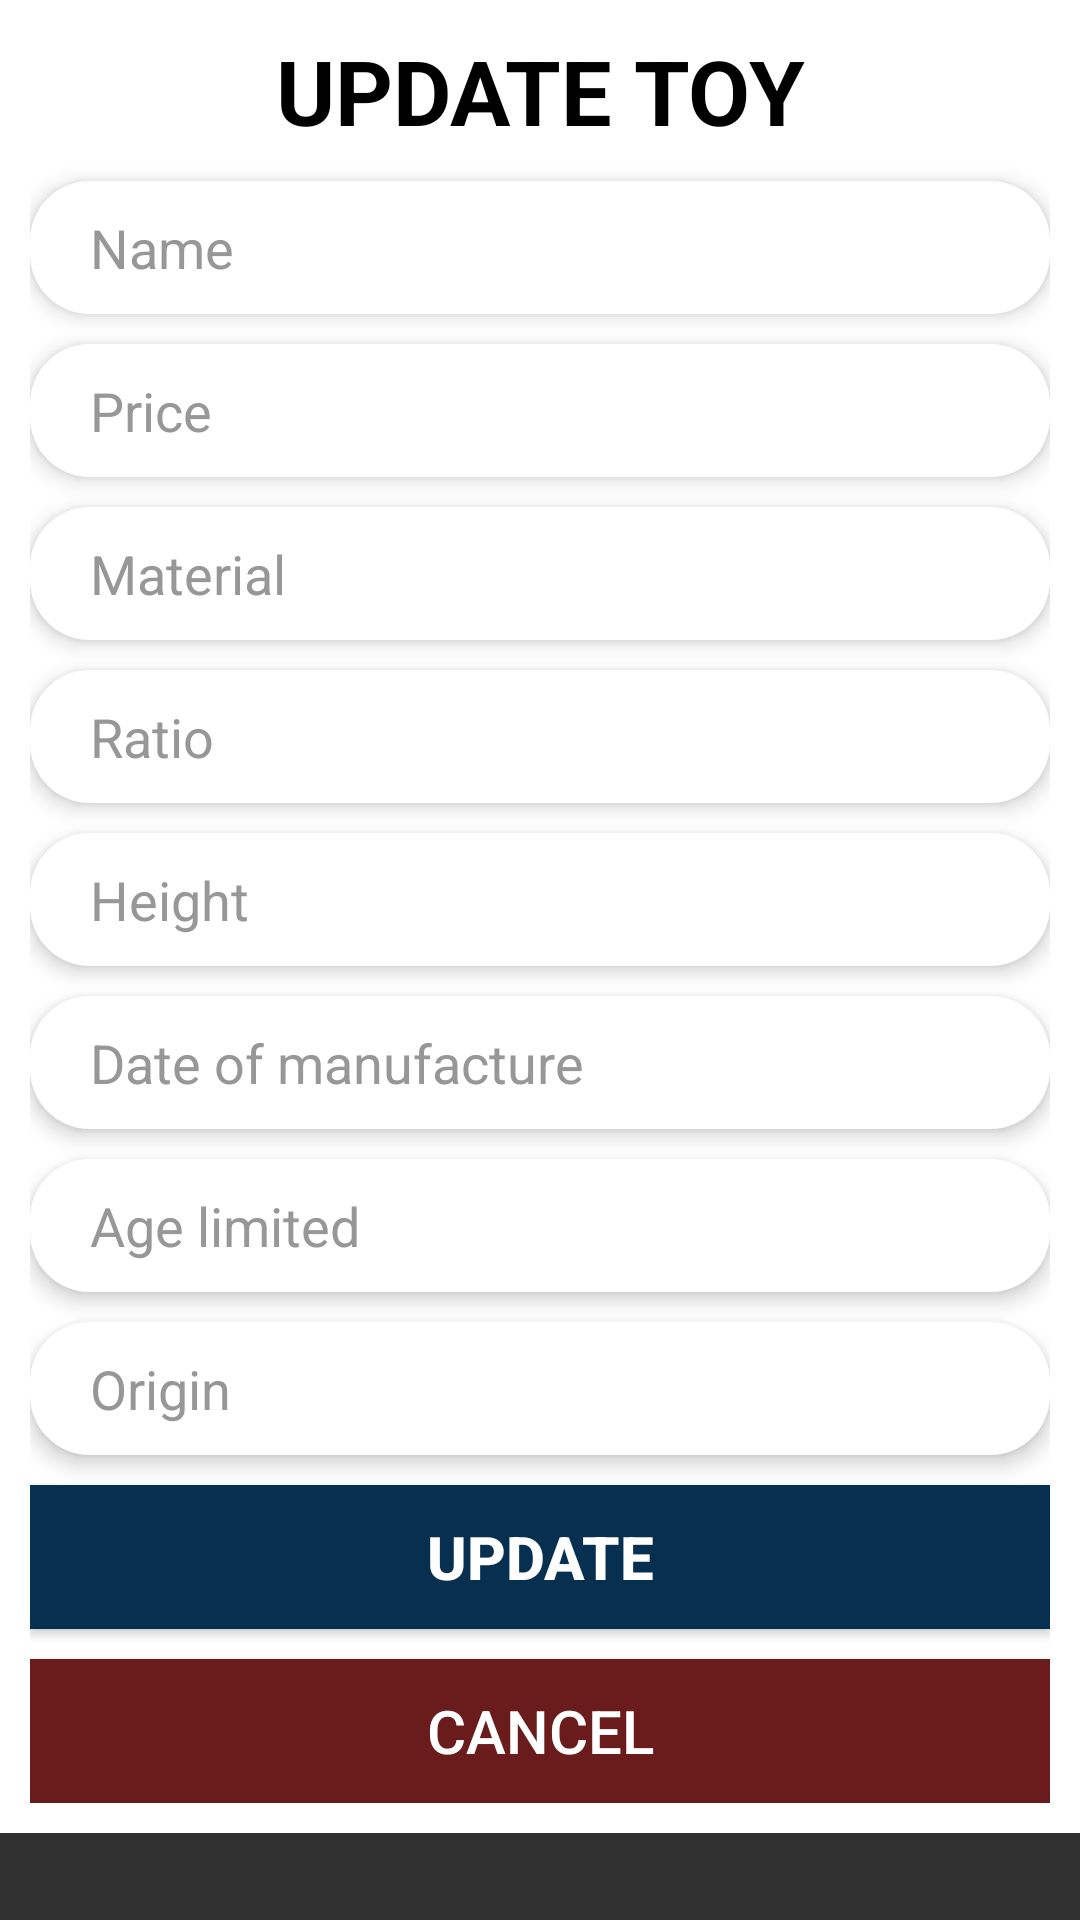

Produce the Android XML layout that renders to this screen, including the resource entries it uses.
<!-- AndroidManifest.xml: application theme Theme.DuAnMau1 -->
<!-- res/layout/dialog_update_sp.xml -->
<?xml version="1.0" encoding="utf-8"?>
<androidx.core.widget.NestedScrollView xmlns:android="http://schemas.android.com/apk/res/android"
    android:layout_width="match_parent"
    android:layout_height="wrap_content"
    xmlns:app="http://schemas.android.com/apk/res-auto">

    <androidx.constraintlayout.widget.ConstraintLayout
        android:layout_width="match_parent"
        android:layout_height="wrap_content"
        android:padding="10dp"
        android:background="#fff">

        <TextView
            android:layout_width="wrap_content"
            android:layout_height="wrap_content"
            android:text="UPDATE TOY"
            android:id="@+id/header"
            android:textColor="@color/black"
            app:layout_constraintTop_toTopOf="parent"
            app:layout_constraintLeft_toLeftOf="parent"
            app:layout_constraintRight_toRightOf="parent"
            android:textStyle="bold"
            android:textSize="30sp"/>

        <EditText
            android:layout_width="match_parent"
            android:layout_height="wrap_content"
            android:textColor="@color/black"
            android:background="@drawable/custom_edittext"
            android:elevation="4dp"
            android:layout_marginTop="10dp"
            android:textColorHint="@color/hint_edt"
            app:layout_constraintTop_toBottomOf="@id/header"
            android:id="@+id/edt_nameSpUpdateAdmin"
            android:hint="Name"/>


        <EditText
            android:layout_width="match_parent"
            android:layout_height="wrap_content"
            android:textColor="@color/black"
            android:background="@drawable/custom_edittext"
            android:elevation="4dp"
            android:textColorHint="@color/hint_edt"
            app:layout_constraintLeft_toLeftOf="parent"
            app:layout_constraintRight_toRightOf="parent"
            android:hint="Price"
            android:inputType="number"
            android:layout_marginTop="10dp"
            app:layout_constraintTop_toBottomOf="@id/edt_nameSpUpdateAdmin"
            android:id="@+id/edt_priceSpUpdateAdmin"/>

        <EditText
            android:layout_width="match_parent"
            android:layout_height="wrap_content"
            android:textColor="@color/black"
            android:background="@drawable/custom_edittext"
            android:elevation="4dp"
            android:textColorHint="@color/hint_edt"
            app:layout_constraintLeft_toLeftOf="parent"
            app:layout_constraintRight_toRightOf="parent"
            android:hint="Material"
            app:layout_constraintTop_toBottomOf="@id/edt_priceSpUpdateAdmin"
            android:layout_marginTop="10dp"
            android:id="@+id/edt_materialSpUpadteAdmin"/>

        <EditText
            android:layout_width="match_parent"
            android:layout_height="wrap_content"
            android:textColor="@color/black"
            android:background="@drawable/custom_edittext"
            android:elevation="4dp"
            android:textColorHint="@color/hint_edt"
            app:layout_constraintLeft_toLeftOf="parent"
            app:layout_constraintRight_toRightOf="parent"
            android:hint="Ratio"
            app:layout_constraintTop_toBottomOf="@id/edt_materialSpUpadteAdmin"
            android:layout_marginTop="10dp"
            android:id="@+id/edt_ratioUpdateSpAdmin"/>

        <EditText
            android:layout_width="match_parent"
            android:layout_height="wrap_content"
            android:hint="Height"
            android:textColor="@color/black"
            android:background="@drawable/custom_edittext"
            android:elevation="4dp"
            android:textColorHint="@color/hint_edt"
            app:layout_constraintLeft_toLeftOf="parent"
            app:layout_constraintRight_toRightOf="parent"
            android:inputType="number"
            app:layout_constraintTop_toBottomOf="@id/edt_ratioUpdateSpAdmin"
            android:layout_marginTop="10dp"
            android:id="@+id/edt_heightUpdateSpAdmin"/>

        <EditText
            android:layout_width="match_parent"
            android:layout_height="wrap_content"
            android:textColor="@color/black"
            android:background="@drawable/custom_edittext"
            android:elevation="4dp"
            android:textColorHint="@color/hint_edt"
            app:layout_constraintLeft_toLeftOf="parent"
            app:layout_constraintRight_toRightOf="parent"
            android:hint="Date of manufacture"
            android:id="@+id/edt_dateUpdateSpAdmin"
            android:layout_marginTop="10dp"
            app:layout_constraintTop_toBottomOf="@id/edt_heightUpdateSpAdmin"/>

        <EditText
            android:layout_width="match_parent"
            android:layout_height="wrap_content"
            android:textColor="@color/black"
            android:background="@drawable/custom_edittext"
            android:elevation="4dp"
            android:textColorHint="@color/hint_edt"
            app:layout_constraintLeft_toLeftOf="parent"
            app:layout_constraintRight_toRightOf="parent"
            app:layout_constraintTop_toBottomOf="@id/edt_dateUpdateSpAdmin"
            android:layout_marginTop="10dp"
            android:id="@+id/edt_ageUpdateSpAdmin"
            android:hint="Age limited"/>

        <EditText
            android:layout_width="match_parent"
            android:layout_height="wrap_content"
            android:textColor="@color/black"
            android:background="@drawable/custom_edittext"
            android:elevation="4dp"
            android:textColorHint="@color/hint_edt"
            app:layout_constraintLeft_toLeftOf="parent"
            app:layout_constraintRight_toRightOf="parent"
            android:hint="Origin"
            app:layout_constraintTop_toBottomOf="@id/edt_ageUpdateSpAdmin"
            android:layout_marginTop="10dp"
            android:id="@+id/edt_originUpdateSpAdmin"/>

        <Button
            android:layout_width="match_parent"
            android:layout_height="wrap_content"
            android:textColor="#fff"
            android:text="UPDATE"
            android:textStyle="bold"
            android:background="#073050"
            android:layout_marginTop="10dp"
            app:layout_constraintLeft_toLeftOf="parent"
            app:layout_constraintRight_toRightOf="parent"
            app:layout_constraintTop_toBottomOf="@id/edt_originUpdateSpAdmin"
            android:textSize="20sp"
            android:id="@+id/btn_updateSpAdmin"/>

        <Button
            android:layout_width="match_parent"
            android:layout_height="wrap_content"
            android:text="CANCEL"
            android:textSize="20sp"
            android:background="#6A1C1C"
            app:layout_constraintTop_toBottomOf="@id/btn_updateSpAdmin"
            android:layout_marginTop="10dp"
            app:layout_constraintLeft_toLeftOf="parent"
            app:layout_constraintRight_toRightOf="parent"
            android:id="@+id/btn_cancelUpdateSpAdmin"/>
    </androidx.constraintlayout.widget.ConstraintLayout>

</androidx.core.widget.NestedScrollView>
<!-- resources referenced by this layout -->
<resources>
  <color name="black">#FF000000</color>
  <color name="hint_edt">#979797</color>
  <!-- drawable custom_edittext (drawable) -->
  <shape xmlns:android="http://schemas.android.com/apk/res/android">
      <solid android:color="#FFFFFF" /> 
      <corners android:radius="20dp" /> 
      <padding
          android:left="20dp"
          android:top="10dp"
          android:right="20dp"
          android:bottom="10dp" /> 
  </shape>
  <style name="Theme.DuAnMau1" parent="Base.Theme.DuAnMau1" />
  <style name="Base.Theme.DuAnMau1" parent="Theme.AppCompat.NoActionBar">
          
          
      </style>
</resources>
